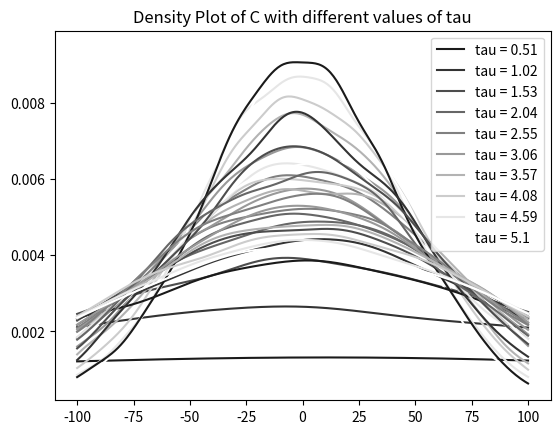

Generate this figure with matplotlib:
import numpy as np
import math
import matplotlib.pyplot as plt
from scipy import stats
def blackscholes(r,sigma,K,S,normn,tau):
    x = math.log(S/K) + (r - 1/2*math.pow(sigma,2))*tau
    d1 = np.random.normal(0, (1/(sigma * math.sqrt(tau)))*
        ((x + 1/2 * math.pow(sigma,2) * tau ) + 1/2 * math.pow(sigma,2) + tau), normn)
    d2 = np.random.normal(0, (1/(sigma * math.sqrt(tau)))*
        ((x + 1/2 * math.pow(sigma,2) * tau ) - 1/2 * math.pow(sigma,2) + tau),normn)

    def u(x,tau, d1, d2):
        return K*math.pow(math.e,x + 1/2 * math.pow(sigma,2)*tau)*d1 - K*d2
    data = [0]*normn
    for i in range(normn):
        data[i] =u(x, tau, d1[i], d2[i])/math.pow(math.e, r*tau)

    density = stats.gaussian_kde(data)
    x = np.linspace(-100,100,300)
    y=density(x)
    return (x,y)




r=1.004
sigma = 1.007310782
K=19.5
S=20
normn= 10000
tau = 1
maxsigma = math.sqrt(((2/tau)*math.log(S/K) + 2*r))
handles= [0]*10
for i in range(10,110, 10):
    sigmaVar= maxsigma*i/100
    x = math.log(S/K) + (r - 1/2*math.pow(0,2))
    (x,y) = blackscholes(r, sigmaVar, K, S, normn, tau)
    handles[int(i/10 -1)], = plt.plot(x, y, str(i/100), label="sigma =" +str(round(sigmaVar,2)))
    # increasing sigma = more white
    
    plt.title("Density Plot of C with different values of sigma")
plt.legend(handles = handles)
plt.savefig("sigmavalue.png")
maxK = S * math.pow(math.e, (1/2)* math.pow(sigma, 2) - r)
for i in range(10,110, 10):
    kVar=maxK * i/100
    (x,y) = blackscholes(r, sigma, kVar, S, normn, tau)

    handles[int(i/10 -1)], = plt.plot(x, y, str(i/100), label="k = "+ str(round(kVar,2)))


    plt.title("Density Plot of C with different values of k")
plt.legend(handles = handles)
plt.savefig("kvalue.png")
maxTau = (math.log(K/S,math.e))/(r-1/2*math.pow(sigma,2))
print(maxTau)
for i in range(10,110, 10):
    tauVar=abs(maxTau * i)
    (x,y) = blackscholes(r, sigma, K, S, normn, tauVar)

    handles[int(i/10 -1)], = plt.plot(x, y, str(i/100), label="tau = "+ str(round(tauVar,2)))


    plt.title("Density Plot of C with different values of tau")
plt.legend(handles = handles)
plt.savefig("tauvalue.png")